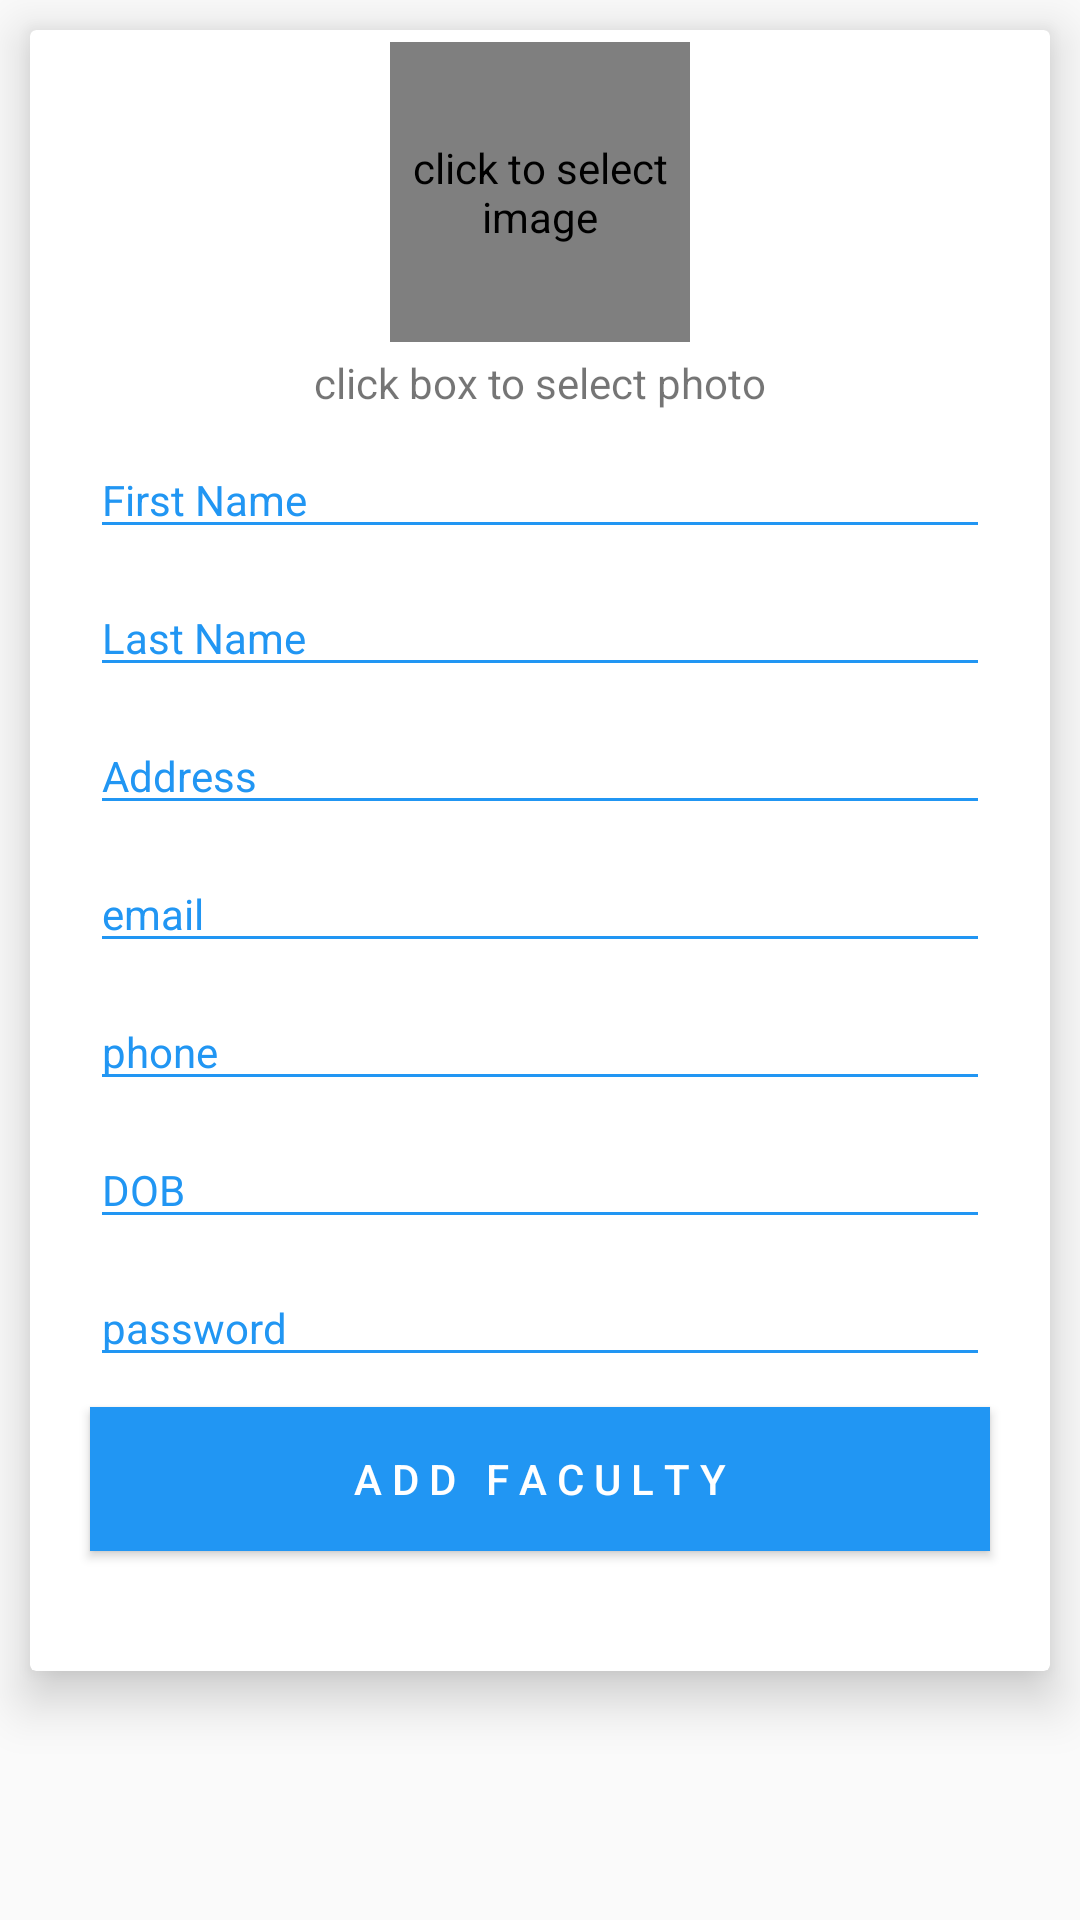

Produce the Android XML layout that renders to this screen, including the resource entries it uses.
<!-- AndroidManifest.xml: application theme AppTheme -->
<!-- res/layout/activity_add_faculty.xml -->
<?xml version="1.0" encoding="utf-8"?>
<androidx.constraintlayout.widget.ConstraintLayout xmlns:android="http://schemas.android.com/apk/res/android"
    xmlns:app="http://schemas.android.com/apk/res-auto"
    xmlns:tools="http://schemas.android.com/tools"
    android:layout_width="match_parent"
    android:layout_height="match_parent"
    tools:context=".AddFaculty">

    <ScrollView
        android:layout_width="match_parent"
        android:layout_height="match_parent">

        <androidx.cardview.widget.CardView
            android:layout_width="match_parent"
            android:layout_height="wrap_content"
            android:layout_margin="10dp"
            app:cardElevation="10dp">


            <RelativeLayout
                android:layout_width="match_parent"
                android:layout_height="match_parent">

                <ProgressBar
                    android:id="@+id/pb_addfaculty"
                    android:layout_width="wrap_content"
                    android:layout_height="wrap_content"
                    android:layout_centerInParent="true"
                    android:visibility="gone" />


                    <de.hdodenhof.circleimageview.CircleImageView
                        android:id="@+id/image_profile_add_f"
                        android:layout_width="100dp"
                        android:layout_height="100dp"
                        android:layout_marginTop="4dp"
                        android:layout_centerHorizontal="true"
                        android:layout_marginHorizontal="20dp"
                        android:contentDescription="click to select image"
                        android:scaleType="centerCrop"
                        android:tint="#FFFFFF"
                        android:background="@drawable/imgback"
                        app:civ_border_color="@color/colorPrimary"
                        app:civ_border_width="2dp"
                        tools:src="@tools:sample/avatars" />

                <TextView
                    android:id="@+id/phototext"
                    android:layout_width="wrap_content"
                    android:layout_height="wrap_content"
                    android:layout_below="@id/image_profile_add_f"
                    android:layout_centerHorizontal="true"
                    android:layout_marginTop="4dp"
                    android:text="click box to select photo" />

                <EditText
                    android:id="@+id/Fname_addFaculty"
                    style="@style/my"
                    android:layout_width="match_parent"
                    android:layout_height="wrap_content"
                    android:layout_below="@id/phototext"
                    android:layout_marginHorizontal="20dp"
                    android:layout_marginTop="10dp"
                    android:hint="First Name"
                    android:inputType="textPersonName" />

                <EditText
                    android:id="@+id/Lname_addFaculty"
                    style="@style/my"
                    android:layout_width="match_parent"
                    android:layout_height="wrap_content"
                    android:layout_below="@id/Fname_addFaculty"
                    android:layout_marginHorizontal="20dp"
                    android:layout_marginTop="10dp"
                    android:hint="Last Name"
                    android:inputType="textPersonName" />

                <EditText
                    android:id="@+id/address_addFaculty"
                    style="@style/my"
                    android:layout_width="match_parent"
                    android:layout_height="wrap_content"
                    android:layout_below="@id/Lname_addFaculty"
                    android:layout_marginHorizontal="20dp"
                    android:layout_marginTop="10dp"
                    android:hint="Address"
                    android:singleLine="false" />

                <EditText
                    android:id="@+id/email_addFaculty"
                    style="@style/my"
                    android:layout_width="match_parent"
                    android:layout_height="wrap_content"
                    android:layout_below="@id/address_addFaculty"
                    android:layout_marginHorizontal="20dp"
                    android:layout_marginTop="10dp"
                    android:hint="email"
                    android:inputType="textEmailAddress" />

                <EditText
                    android:id="@+id/phone_addFaculty"
                    style="@style/my"
                    android:layout_width="match_parent"
                    android:layout_height="wrap_content"
                    android:layout_below="@id/email_addFaculty"
                    android:layout_marginHorizontal="20dp"
                    android:layout_marginTop="10dp"
                    android:hint="phone"
                    android:inputType="phone" />


                <EditText
                    android:id="@+id/dob_addFaculty"
                    style="@style/my"
                    android:layout_width="match_parent"
                    android:layout_height="wrap_content"
                    android:layout_below="@id/phone_addFaculty"
                    android:layout_marginHorizontal="20dp"
                    android:layout_marginTop="10dp"
                    android:hint="DOB"
                    android:inputType="date" />

                <EditText
                    android:id="@+id/password_addFaculty"
                    style="@style/my"
                    android:layout_width="match_parent"
                    android:layout_height="wrap_content"
                    android:layout_below="@id/dob_addFaculty"
                    android:layout_marginHorizontal="20dp"
                    android:layout_marginTop="10dp"
                    android:hint="password"
                    android:inputType="textPassword" />

                <Button
                    android:id="@+id/add_addFaculty"
                    android:layout_width="match_parent"
                    android:layout_height="wrap_content"
                    android:layout_below="@id/password_addFaculty"
                    android:layout_marginLeft="20dp"
                    android:layout_marginTop="10dp"
                    android:layout_marginRight="20dp"
                    android:layout_marginBottom="40dp"
                    android:background="@color/colorPrimary"
                    android:text="A d d   f a c u l t y"
                    android:textAllCaps="true"
                    android:textColor="@color/white" />

            </RelativeLayout>
        </androidx.cardview.widget.CardView>
    </ScrollView>
</androidx.constraintlayout.widget.ConstraintLayout>
<!-- resources referenced by this layout -->
<resources>
  <color name="colorPrimary">#2196f3</color>
  <color name="white">#fff</color>
  <!-- drawable imgback (drawable) -->
  <?xml version="1.0" encoding="utf-8"?>
  <shape  xmlns:android="http://schemas.android.com/apk/res/android">
  <solid android:color="#fff" />
  <stroke android:color="#000" android:width="2dp"/>
  </shape>
  <style name="my" parent="AppTheme">
          <item name="android:textColorHint">@color/colorPrimary</item>
          <item name="android:backgroundTint">@color/colorPrimary</item>
          <item name="android:textColor">@color/colorPrimary</item>
      </style>
  <style name="AppTheme" parent="Theme.AppCompat.Light.NoActionBar">
          
          <item name="colorPrimary">@color/colorPrimary</item>
          <item name="colorPrimaryDark">@color/colorPrimaryDark</item>
          <item name="colorAccent">@color/colorAccent</item>
          <item name="android:spinnerDropDownItemStyle">@style/mySpinnerItemStyle</item>
      </style>
  <color name="colorPrimaryDark">#0069c0</color>
  <color name="colorAccent">#D81B60</color>
  <style name="mySpinnerItemStyle" parent="@android:style/Widget.Holo.DropDownItem.Spinner">
          <item name="android:textColor">@color/my_spinner_text_color</item>
      </style>
  <color name="my_spinner_text_color">#fff</color>
</resources>
